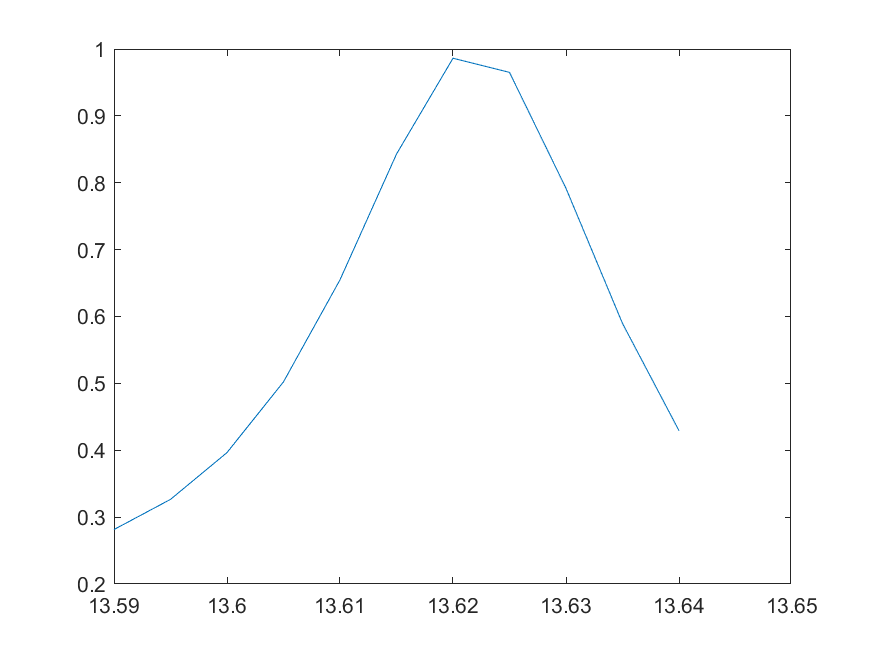

The file beside this chart, header and first rows:
13.59, 0.281460316248845
13.6, 0.3266
13.6, 0.3965
13.61, 0.5023
13.61, 0.6548
13.62, 0.8429
13.62, 0.9862
13.62, 0.965
13.63, 0.7916
13.63, 0.5896
13.64, 0.4293
